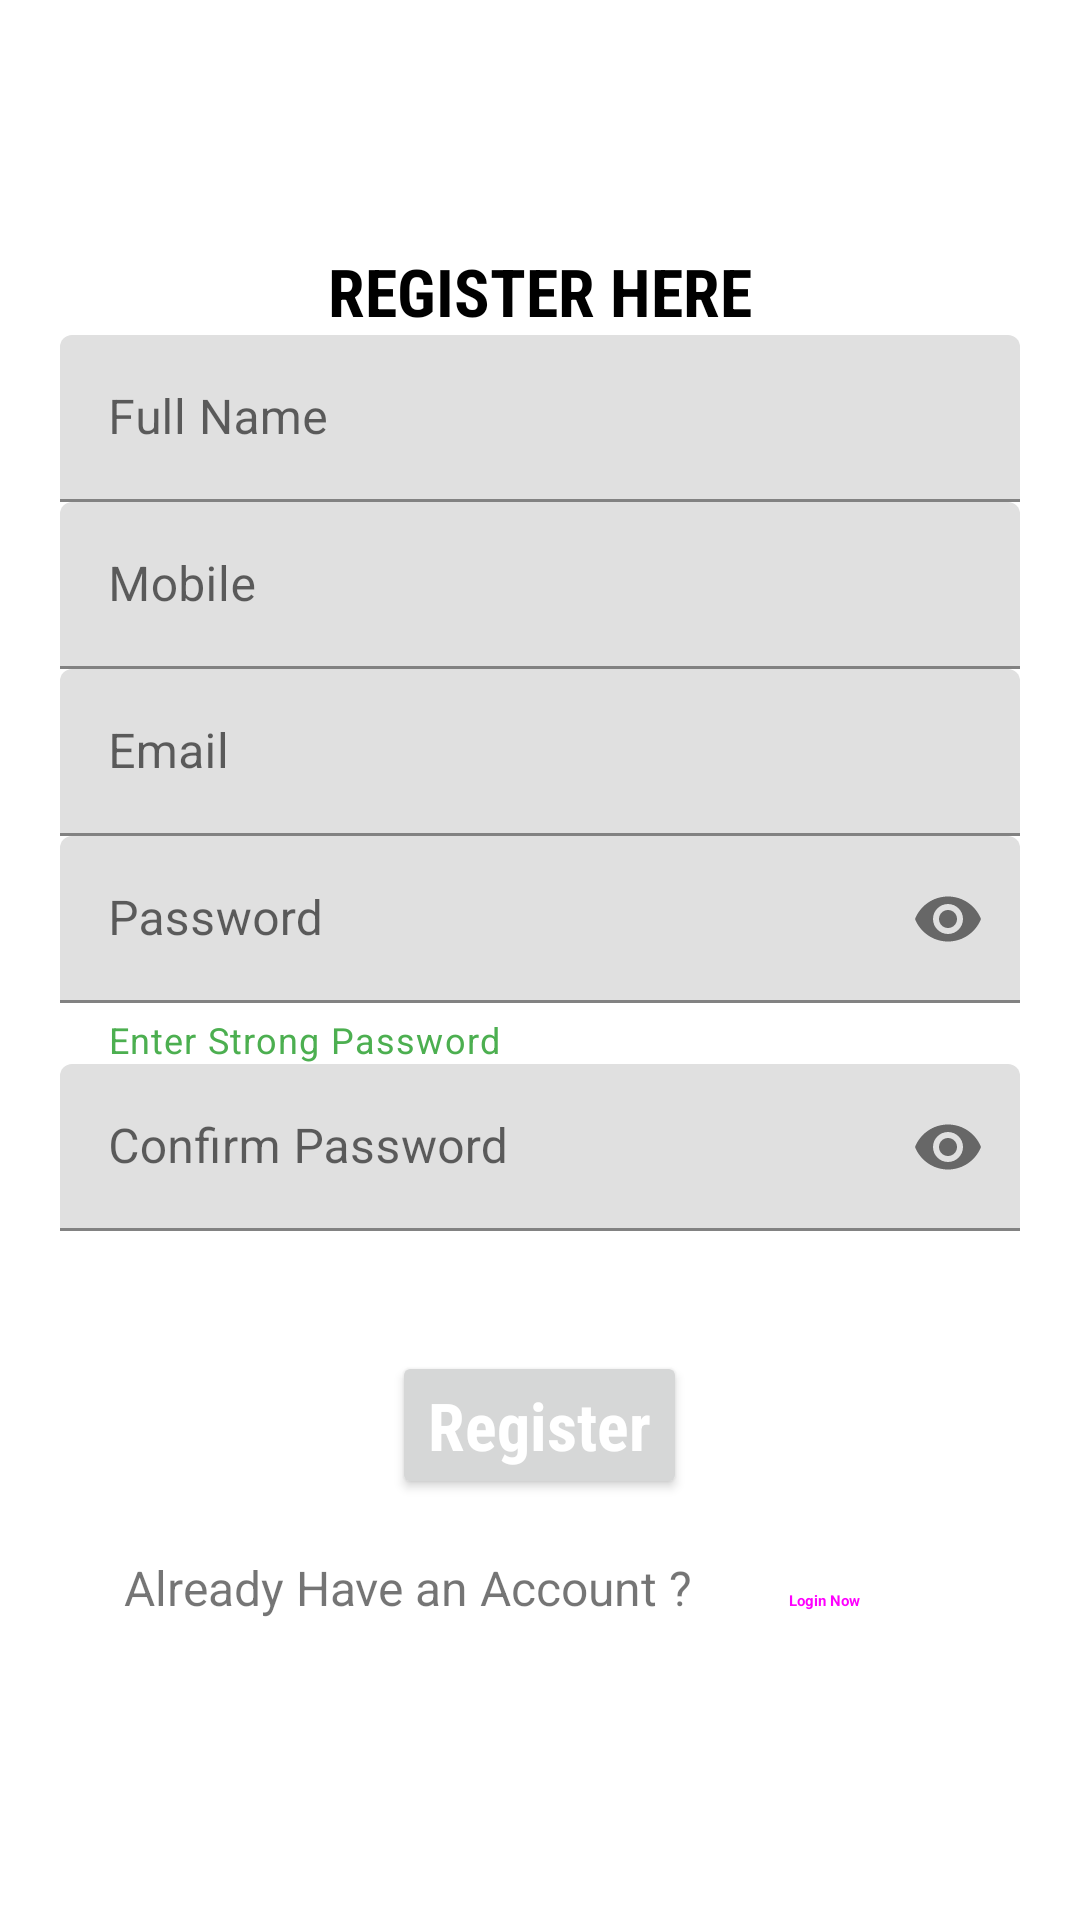

Here is an Android app screen rendered from its layout file. Give the layout XML and the strings, colors and styles it references.
<!-- AndroidManifest.xml: application theme Theme.ThenuApp -->
<!-- res/layout/activity_register.xml -->
<?xml version="1.0" encoding="utf-8"?>
<LinearLayout xmlns:android="http://schemas.android.com/apk/res/android"
    xmlns:app="http://schemas.android.com/apk/res-auto"
    xmlns:tools="http://schemas.android.com/tools"
    android:layout_width="match_parent"
    android:layout_height="match_parent"
    android:orientation="vertical"
    android:gravity="center"
    tools:context=".RegisterActivity"
    android:background="@drawable/graybackground">

    <TextView
        android:layout_width="match_parent"
        android:layout_height="wrap_content"
        android:textStyle="bold"
        android:gravity="center"
        android:textColor="@android:color/black"
        android:fontFamily="sans-serif-condensed"
        android:textAppearance="@style/TextAppearance.Material3.TitleLarge"
        android:text="REGISTER HERE"/>

    <com.google.android.material.textfield.TextInputLayout
        android:id="@+id/fullName"
        android:layout_width="match_parent"
        android:layout_height="wrap_content"
        android:layout_marginHorizontal="20dp"
        android:hint="Full Name">
        <com.google.android.material.textfield.TextInputEditText
            android:layout_width="match_parent"
            android:layout_height="wrap_content"
            android:inputType="text"/>
    </com.google.android.material.textfield.TextInputLayout>

    <com.google.android.material.textfield.TextInputLayout
        android:id="@+id/phone"
        android:layout_width="match_parent"
        android:layout_height="wrap_content"
        android:layout_marginHorizontal="20dp"
        android:hint="Mobile"
        app:prefixText="+94">

        <com.google.android.material.textfield.TextInputEditText
            android:layout_width="match_parent"
            android:layout_height="wrap_content"
            android:inputType="phone" />
    </com.google.android.material.textfield.TextInputLayout>

    <com.google.android.material.textfield.TextInputLayout
        android:id="@+id/email"
        android:layout_width="match_parent"
        android:layout_height="wrap_content"
        android:layout_marginHorizontal="20dp"
        android:hint="Email">
        <com.google.android.material.textfield.TextInputEditText
            android:layout_width="match_parent"
            android:layout_height="wrap_content"
            android:inputType="textEmailAddress"/>
    </com.google.android.material.textfield.TextInputLayout>

    <com.google.android.material.textfield.TextInputLayout
        android:id="@+id/password"
        android:layout_width="match_parent"
        android:layout_height="wrap_content"
        android:layout_marginHorizontal="20dp"
        android:hint="Password"
        app:endIconMode="password_toggle"
        app:errorEnabled="true"
        app:helperText="Enter Strong Password"
        app:helperTextEnabled="true"
        app:helperTextTextColor="#4CAF50">

        <com.google.android.material.textfield.TextInputEditText
            android:layout_width="match_parent"
            android:layout_height="wrap_content"
            android:hapticFeedbackEnabled="true"
            android:inputType="textPassword" />
    </com.google.android.material.textfield.TextInputLayout>

    <com.google.android.material.textfield.TextInputLayout
        android:id="@+id/conPassword"
        android:layout_width="match_parent"
        android:layout_height="wrap_content"
        android:layout_marginHorizontal="20dp"
        app:endIconMode="password_toggle"
        android:hint="Confirm Password">
        <com.google.android.material.textfield.TextInputEditText
            android:layout_width="match_parent"
            android:layout_height="wrap_content"
            android:inputType="textPassword"/>
    </com.google.android.material.textfield.TextInputLayout>

    <Button
        android:id="@+id/registerBtn"
        android:layout_width="wrap_content"
        android:layout_height="wrap_content"
        android:layout_marginStart="20dp"
        android:layout_marginEnd="20dp"
        android:text="Register"
        android:fontFamily="sans-serif-condensed"
        android:textAppearance="@style/TextAppearance.Material3.TitleLarge"
        android:textStyle="bold"
        android:textColor="@android:color/white"
        android:layout_marginTop="40dp"/>

    <LinearLayout
        android:layout_width="wrap_content"
        android:layout_height="wrap_content"
        android:orientation="horizontal"
        android:layout_gravity="center"
        android:layout_marginTop="10dp">

        <TextView
            android:layout_width="wrap_content"
            android:layout_height="wrap_content"
            android:text="Already Have an Account ?"
            android:textSize="16dp"/>

        <TextView
            android:layout_width="wrap_content"
            android:layout_height="wrap_content"/>
        <Button
            android:id="@+id/tvSwitchToLogin"
            android:layout_width="wrap_content"
            android:layout_height="wrap_content"
            android:textStyle="bold"
            android:text="Login Now"
            style="@style/Widget.Material3.Button.TextButton"/>
    </LinearLayout>

</LinearLayout>
<!-- resources referenced by this layout -->
<resources>
  <style name="Theme.ThenuApp" parent="Theme.MaterialComponents.DayNight.DarkActionBar">
          
          <item name="colorPrimary">@color/purple_500</item>
          <item name="colorPrimaryVariant">@color/purple_700</item>
          <item name="colorOnPrimary">@color/white</item>
          
          <item name="colorSecondary">@color/teal_200</item>
          <item name="colorSecondaryVariant">@color/teal_700</item>
          <item name="colorOnSecondary">@color/black</item>
          
          <item name="android:statusBarColor" tools:targetApi="l">?attr/colorPrimaryVariant</item>
          
      </style>
  <!-- not gathered from this repository: default colours our renderer supplied (Android Studio template values) -->
  <color name="purple_500">#FF6200EE</color>
  <color name="purple_700">#FF3700B3</color>
  <color name="teal_200">#FF03DAC5</color>
  <color name="teal_700">#FF018786</color>
  <color name="black">#FF000000</color>
  <color name="white">#FFFFFFFF</color>
</resources>
